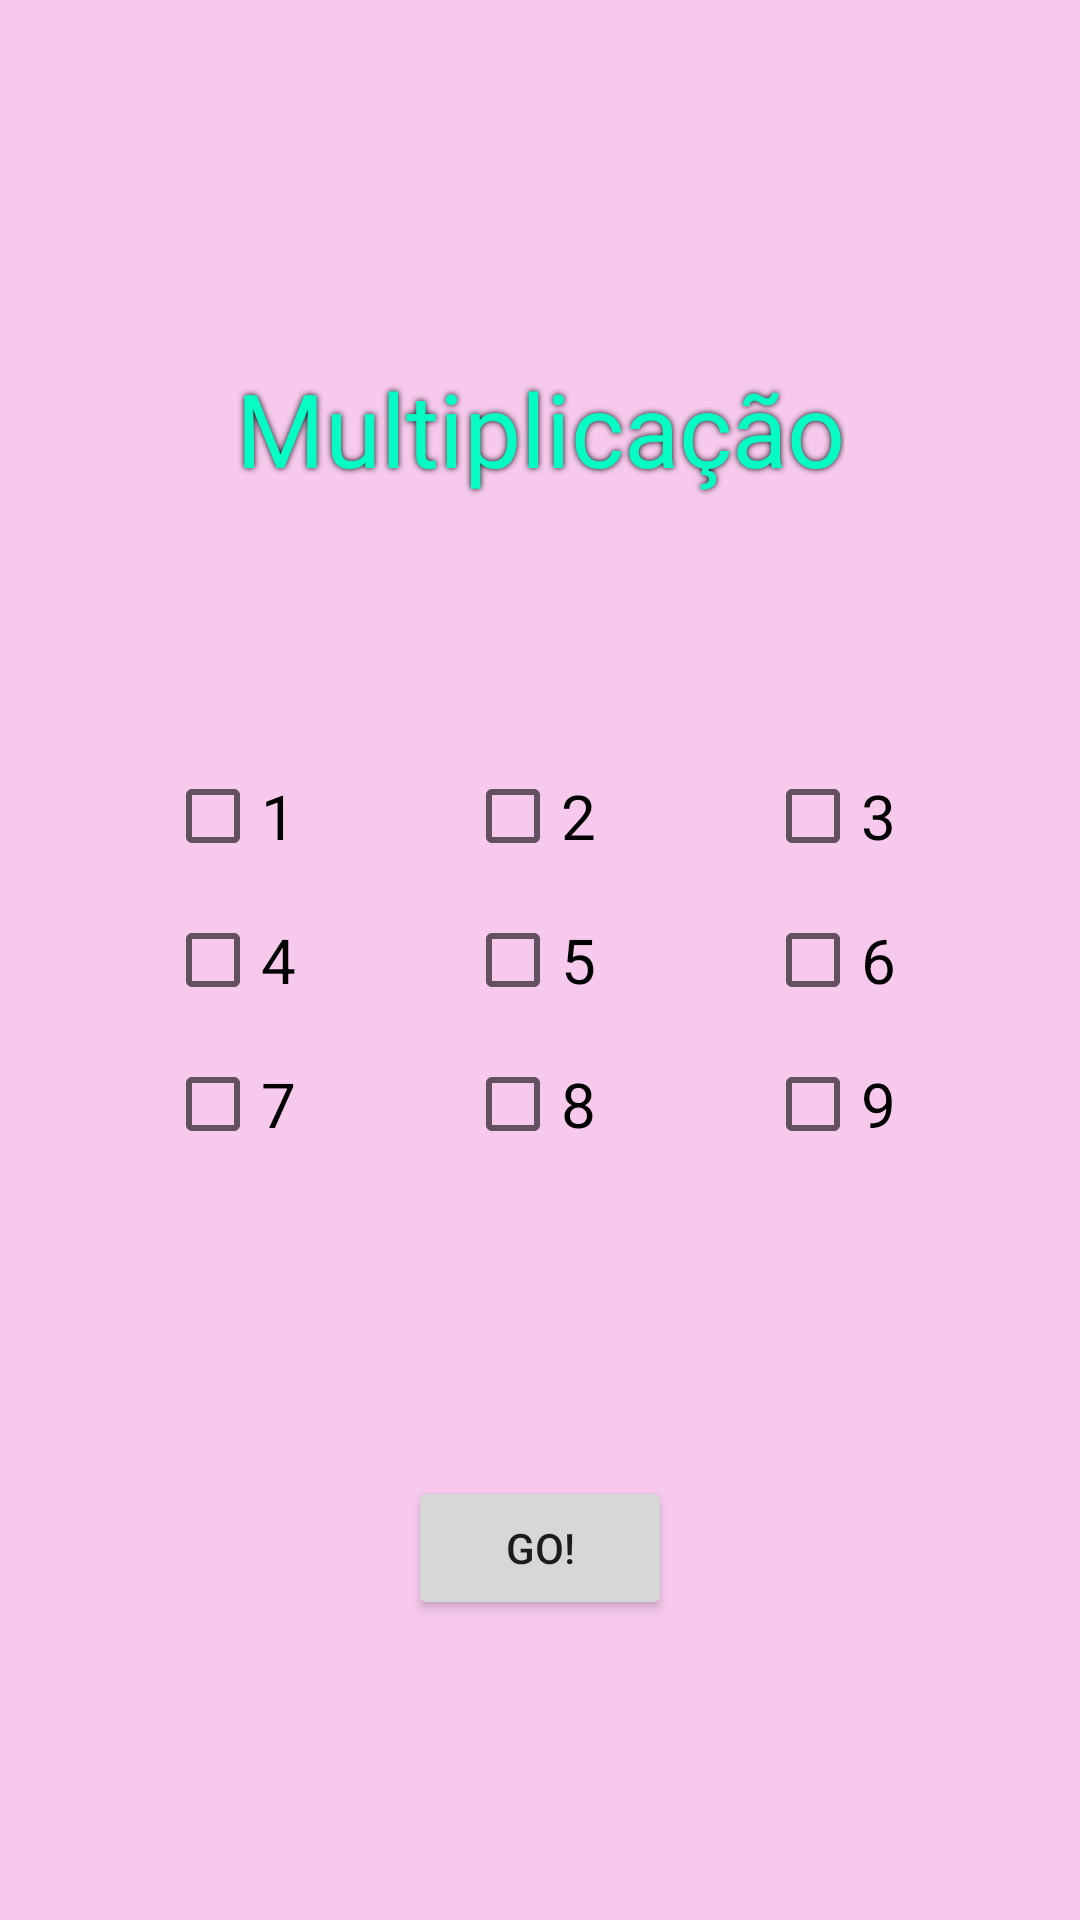

Layout XML and referenced resources for this Android screen:
<!-- AndroidManifest.xml: application theme Theme.KawaiiOperations -->
<!-- res/layout/activity_mult_choose.xml -->
<?xml version="1.0" encoding="utf-8"?>
<androidx.constraintlayout.widget.ConstraintLayout xmlns:android="http://schemas.android.com/apk/res/android"
    xmlns:app="http://schemas.android.com/apk/res-auto"
    xmlns:tools="http://schemas.android.com/tools"
    android:layout_width="match_parent"
    android:layout_height="match_parent"
    android:background="#F7C9ED"
    tools:context=".MultChoose">

    <TextView
        android:id="@+id/textView2"
        android:layout_width="wrap_content"
        android:layout_height="wrap_content"
        android:layout_marginTop="120dp"
        android:textSize="34sp"
        android:textColor="#07FCC5"
        android:shadowColor="@color/black"
        android:shadowRadius="5"
        android:text="Multiplicação"
        app:layout_constraintEnd_toEndOf="parent"
        app:layout_constraintStart_toStartOf="parent"
        app:layout_constraintTop_toTopOf="parent" />


    <RelativeLayout
        android:id="@+id/relativeLayout"
        android:layout_width="wrap_content"
        android:layout_height="wrap_content"
        android:layout_marginStart="50dp"
        app:layout_constraintBottom_toBottomOf="parent"
        app:layout_constraintEnd_toEndOf="parent"
        app:layout_constraintStart_toStartOf="parent"
        app:layout_constraintTop_toTopOf="parent">

        <LinearLayout
            android:id="@+id/linearLayout1to3"
            android:layout_width="wrap_content"
            android:layout_height="wrap_content"
            android:gravity="center"
            app:layout_constraintEnd_toEndOf="parent"
            app:layout_constraintStart_toStartOf="parent">

            <CheckBox
                android:id="@+id/cbx_n1"
                android:layout_width="100dp"
                android:layout_height="wrap_content"
                android:text="1"
                android:textSize="10pt" />

            <CheckBox
                android:id="@+id/cbx_n2"
                android:layout_width="100dp"
                android:layout_height="wrap_content"
                android:text="2"
                android:textSize="10pt" />

            <CheckBox
                android:id="@+id/cbx_n3"
                android:layout_width="100dp"
                android:layout_height="wrap_content"
                android:text="3"
                android:textSize="10pt" />

        </LinearLayout>

        <LinearLayout
            android:id="@+id/linearLayout4to6"
            android:layout_width="wrap_content"
            android:layout_height="wrap_content"
            android:layout_below="@+id/linearLayout1to3">

            <CheckBox
                android:id="@+id/cbx_n4"
                android:layout_width="100dp"
                android:layout_height="wrap_content"
                android:text="4"
                android:textSize="10pt" />

            <CheckBox
                android:id="@+id/cbx_n5"
                android:layout_width="100dp"
                android:layout_height="wrap_content"
                android:text="5"
                android:textSize="10pt" />

            <CheckBox
                android:id="@+id/cbx_n6"
                android:layout_width="100dp"
                android:layout_height="wrap_content"
                android:text="6"
                android:textSize="10pt" />

        </LinearLayout>

        <LinearLayout
            android:id="@+id/linearLayout7to9"
            android:layout_width="wrap_content"
            android:layout_height="wrap_content"
            android:layout_below="@+id/linearLayout4to6">

            <CheckBox
                android:id="@+id/cbx_n7"
                android:layout_width="100dp"
                android:layout_height="wrap_content"
                android:text="7"
                android:textSize="10pt" />

            <CheckBox
                android:id="@+id/cbx_n8"
                android:layout_width="100dp"
                android:layout_height="wrap_content"
                android:text="8"
                android:textSize="10pt" />

            <CheckBox
                android:id="@+id/cbx_n9"
                android:layout_width="100dp"
                android:layout_height="wrap_content"
                android:text="9"
                android:textSize="10pt" />

        </LinearLayout>

    </RelativeLayout>

    <Button
        android:id="@+id/btn_twomult"
        android:layout_width="wrap_content"
        android:layout_height="wrap_content"
        android:text="Go!"
        app:layout_constraintBottom_toBottomOf="parent"
        app:layout_constraintEnd_toEndOf="parent"
        app:layout_constraintStart_toStartOf="parent"
        app:layout_constraintTop_toBottomOf="@+id/relativeLayout" />
</androidx.constraintlayout.widget.ConstraintLayout>
<!-- resources referenced by this layout -->
<resources>
  <style name="Theme.KawaiiOperations" parent="Theme.MaterialComponents.DayNight.DarkActionBar">
          
          <item name="colorPrimary">@color/purple_500</item>
          <item name="colorPrimaryVariant">@color/purple_700</item>
          <item name="colorOnPrimary">@color/white</item>
          
          <item name="colorSecondary">@color/teal_200</item>
          <item name="colorSecondaryVariant">@color/teal_700</item>
          <item name="colorOnSecondary">@color/black</item>
          
          <item name="android:statusBarColor" tools:targetApi="l">?attr/colorPrimaryVariant</item>
          
      </style>
  <!-- not gathered from this repository: default colours our renderer supplied (Android Studio template values) -->
  <color name="purple_500">#FF6200EE</color>
  <color name="purple_700">#FF3700B3</color>
  <color name="teal_200">#FF03DAC5</color>
  <color name="teal_700">#FF018786</color>
  <color name="black">#FF000000</color>
  <color name="white">#FFFFFFFF</color>
</resources>
